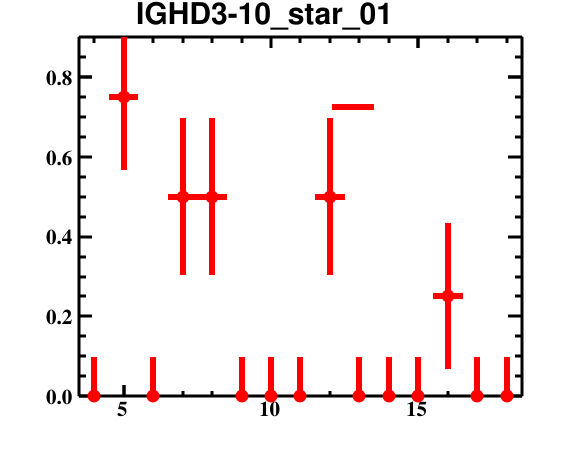

The table this chart was drawn from, first rows:
bin_low_edge, contents, binerror, xtitle, binlabel
2.5, 0.0, 0.0, , 
3.5, 0.0, 0.09863, , 
4.5, 0.75, 0.1831, , 
5.5, 0.0, 0.09863, , 
6.5, 0.5, 0.1973, , 
7.5, 0.5, 0.1973, , 
8.5, 0.0, 0.09863, , 
9.5, 0.0, 0.09863, , 
10.5, 0.0, 0.09863, , 
11.5, 0.5, 0.1973, , 
12.5, 0.0, 0.09863, , 
13.5, 0.0, 0.09863, , 
14.5, 0.0, 0.09863, , 
15.5, 0.25, 0.1831, , 
16.5, 0.0, 0.09863, , 
17.5, 0.0, 0.09863, , 
18.5, 0.0, 0.0, , 
